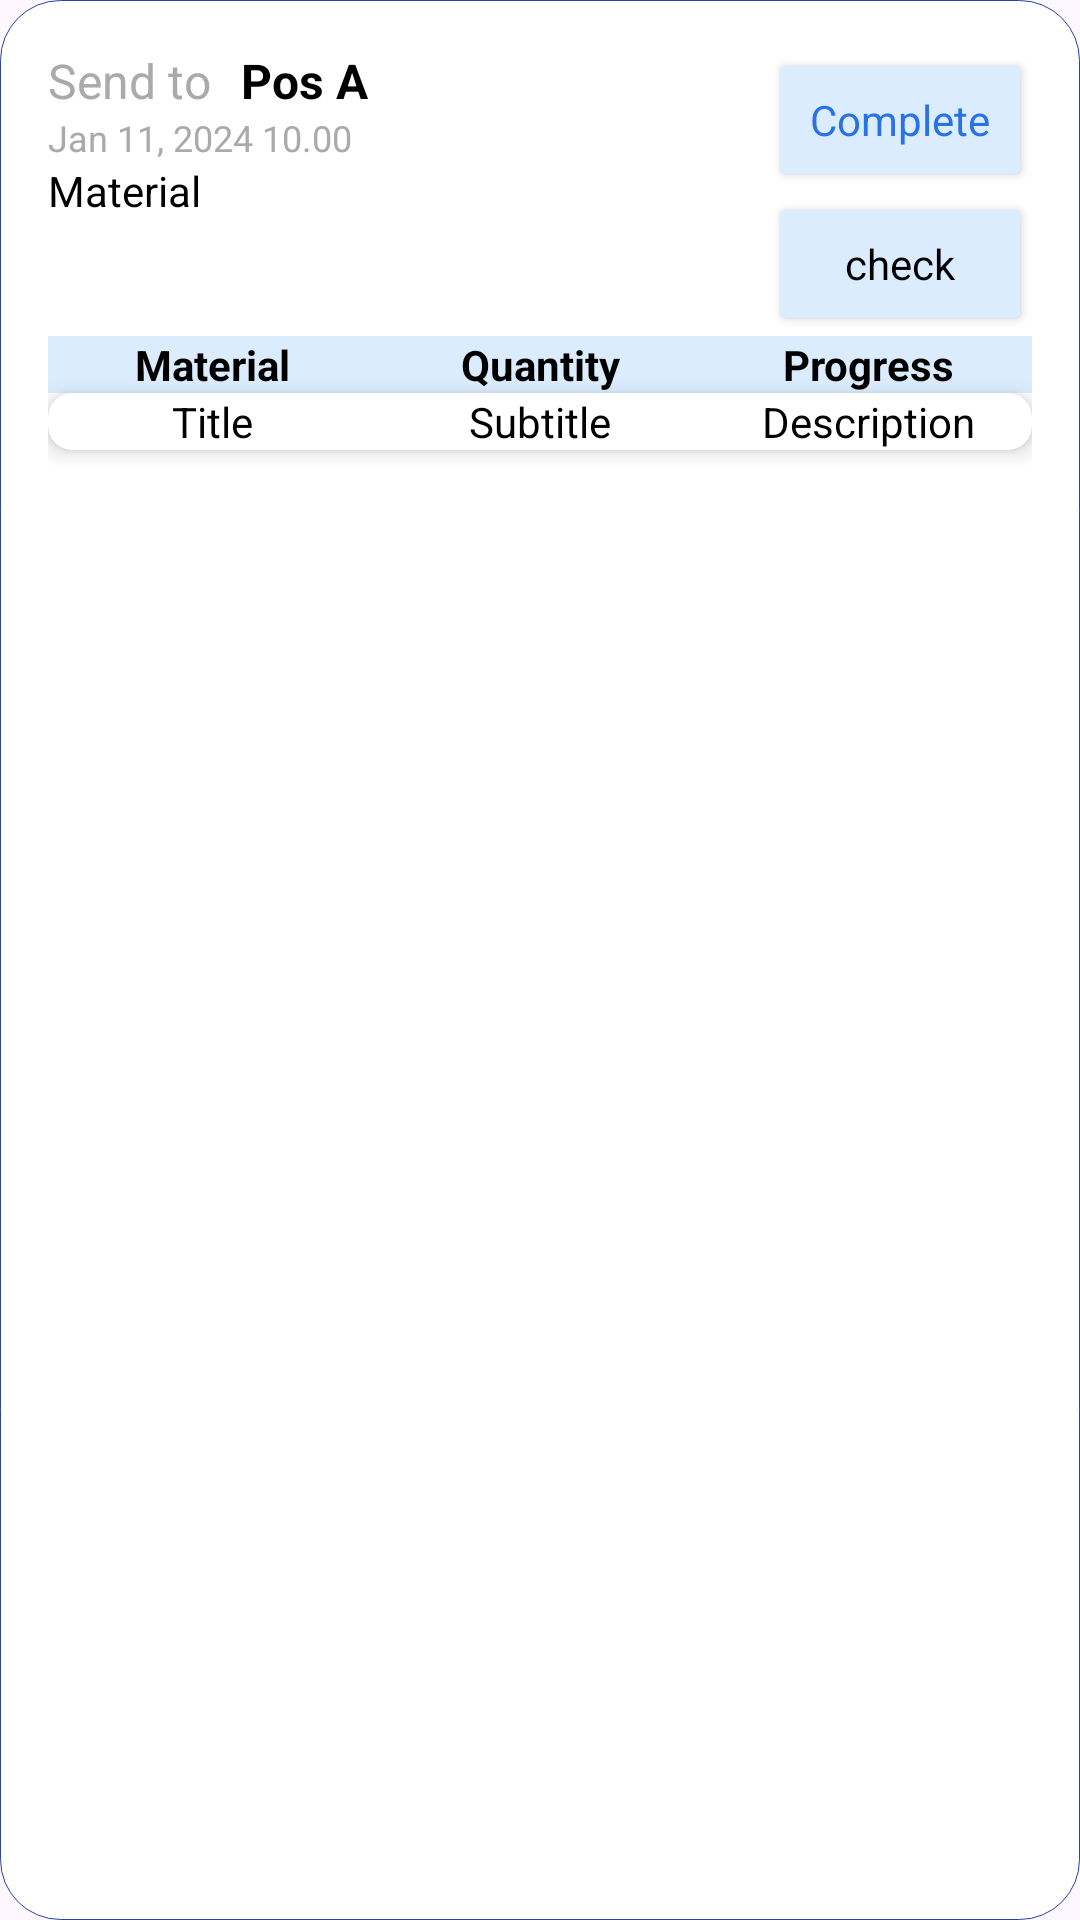

Here is an Android app screen rendered from its layout file. Give the layout XML and the strings, colors and styles it references.
<!-- AndroidManifest.xml: application theme Theme.SupplyChainApp -->
<!-- res/layout/card_task.xml -->
<?xml version="1.0" encoding="utf-8"?>
<androidx.constraintlayout.widget.ConstraintLayout xmlns:android="http://schemas.android.com/apk/res/android"
    xmlns:app="http://schemas.android.com/apk/res-auto"
    xmlns:tools="http://schemas.android.com/tools"
    android:layout_width="match_parent"
    android:layout_height="wrap_content"
    android:background="@drawable/bg_secondary"
    android:padding="16dp">

    
    <TextView
        android:id="@+id/send_to_label"
        android:layout_width="wrap_content"
        android:layout_height="wrap_content"
        android:text="Send to"
        android:textColor="@android:color/darker_gray"
        android:textSize="16sp"
        app:layout_constraintStart_toStartOf="parent"
        app:layout_constraintTop_toTopOf="parent" />

    <TextView
        android:id="@+id/pos_name"
        android:layout_width="wrap_content"
        android:layout_height="wrap_content"
        android:layout_marginStart="10dp"
        android:text="Pos A"
        android:textColor="@android:color/black"
        android:textSize="16sp"
        android:textStyle="bold"
        app:layout_constraintMarginStart="8dp"
        app:layout_constraintStart_toEndOf="@id/send_to_label"
        app:layout_constraintTop_toTopOf="@id/send_to_label" />

    <TextView
        android:id="@+id/date_time"
        android:layout_width="wrap_content"
        android:layout_height="wrap_content"
        android:text="Jan 11, 2024 10.00"
        android:textColor="@android:color/darker_gray"
        android:textSize="12sp"
        app:layout_constraintMarginTop="8dp"
        app:layout_constraintStart_toStartOf="parent"
        app:layout_constraintTop_toBottomOf="@id/pos_name" />

    <Button
        android:id="@+id/complete_button"
        android:layout_width="wrap_content"
        android:layout_height="wrap_content"
        android:backgroundTint="@color/light_blue"
        android:text="Complete"
        android:textAllCaps="false"
        android:textColor="@color/blue"
        app:layout_constraintEnd_toEndOf="parent"
        app:layout_constraintTop_toTopOf="parent" />

    
    <TextView
        android:id="@+id/material_label"
        android:layout_width="wrap_content"
        android:layout_height="wrap_content"
        android:text="Material"
        android:textColor="@android:color/black"
        android:textSize="14sp"
        app:layout_constraintMarginTop="16dp"
        app:layout_constraintStart_toStartOf="parent"
        app:layout_constraintTop_toBottomOf="@id/date_time" />

    <Button
        android:id="@+id/check_button"
        android:layout_width="wrap_content"
        android:layout_height="wrap_content"
        android:backgroundTint="@color/light_blue"
        android:drawableEnd="@drawable/ic_location"
        android:text="check"
        android:textAllCaps="false"
        android:textColor="@android:color/black"
        app:layout_constraintEnd_toEndOf="parent"
        app:layout_constraintTop_toBottomOf="@id/complete_button" />

    
    <androidx.constraintlayout.widget.ConstraintLayout
        android:id="@+id/table_header"
        android:layout_width="match_parent"
        android:layout_height="wrap_content"
        android:background="@color/light_blue"
        app:layout_constraintEnd_toEndOf="parent"
        app:layout_constraintMarginTop="16dp"
        app:layout_constraintStart_toStartOf="parent"
        app:layout_constraintTop_toBottomOf="@id/check_button">

        <LinearLayout
            android:layout_width="match_parent"
            android:layout_height="match_parent"
            android:orientation="horizontal">

            <TextView
                android:id="@+id/header_material"
                android:layout_width="match_parent"
                android:layout_height="wrap_content"
                android:layout_weight="1"
                android:gravity="center"
                android:text="Material"
                android:textColor="@android:color/black"
                android:textStyle="bold" />

            <TextView
                android:id="@+id/header_quantity"
                android:layout_width="match_parent"
                android:layout_height="wrap_content"
                android:layout_weight="1"
                android:gravity="center"
                android:text="Quantity"
                android:textColor="@android:color/black"
                android:textStyle="bold" />

            <TextView
                android:id="@+id/header_progress"
                android:layout_width="match_parent"
                android:layout_height="wrap_content"
                android:layout_weight="1"
                android:gravity="center"
                android:text="Progress"
                android:textColor="@android:color/black"
                android:textStyle="bold" />

        </LinearLayout>

    </androidx.constraintlayout.widget.ConstraintLayout>

    
    <androidx.cardview.widget.CardView
        android:layout_width="match_parent"
        android:layout_height="wrap_content"
        app:cardCornerRadius="8dp"
        app:cardElevation="4dp"
        app:layout_constraintTop_toBottomOf="@+id/table_header"
        tools:layout_editor_absoluteX="16dp">

        <LinearLayout
            android:layout_width="match_parent"
            android:layout_height="wrap_content"
            android:orientation="horizontal">

            
            <TextView
                android:id="@+id/title_text"
                android:layout_width="match_parent"
                android:layout_height="match_parent"
                android:layout_weight="1"
                android:text="Title"
                android:textAlignment="center"
                android:textColor="@android:color/black"
                android:textSize="14sp" />

            
            <TextView
                android:id="@+id/subtitle_text"
                android:layout_width="match_parent"
                android:layout_height="match_parent"
                android:layout_weight="1"
                android:text="Subtitle"
                android:textAlignment="center"
                android:textColor="@android:color/black"
                android:textSize="14sp" />

            
            <TextView
                android:id="@+id/description_text"
                android:layout_width="match_parent"
                android:layout_height="match_parent"
                android:layout_weight="1"
                android:text="Description"
                android:textAlignment="center"
                android:textColor="@android:color/black"
                android:textSize="14sp" />
        </LinearLayout>

    </androidx.cardview.widget.CardView>

</androidx.constraintlayout.widget.ConstraintLayout>
<!-- resources referenced by this layout -->
<resources>
  <color name="blue">#2871E6</color>
  <color name="light_blue">#DCECFF</color>
  <!-- drawable bg_secondary (drawable) -->
  <?xml version="1.0" encoding="utf-8"?>
  <shape xmlns:android="http://schemas.android.com/apk/res/android">
      <solid android:color="@color/white"/>
      <corners android:radius="20dp"/>
      <stroke android:color="#2743A3" android:width="1px"/>
  </shape>
  <style name="Theme.SupplyChainApp" parent="Base.Theme.SupplyChainApp" />
  <color name="white">#FFFFFFFF</color>
  <style name="Base.Theme.SupplyChainApp" parent="Theme.Material3.DayNight.NoActionBar">
          
          
          <item name="fontFamily">@font/poppins</item>
      </style>
</resources>
